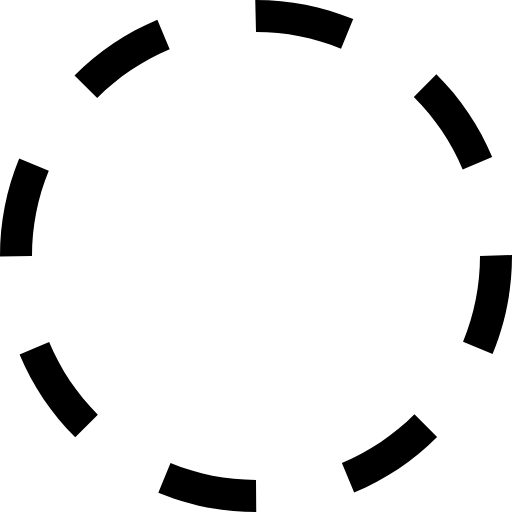
t = 0.00 s
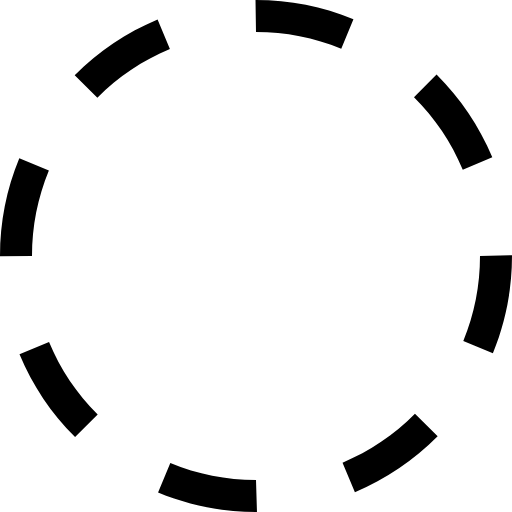
t = 0.38 s
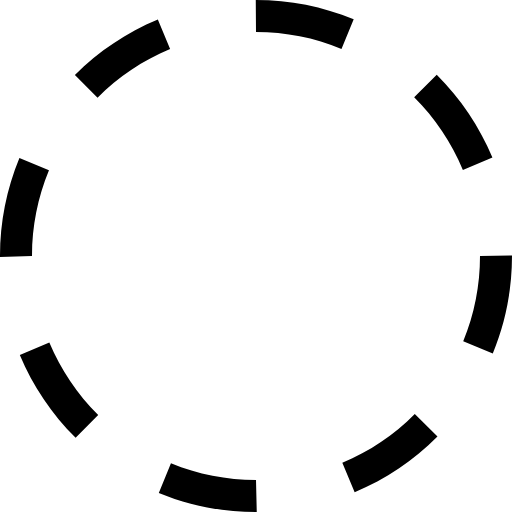
t = 0.75 s
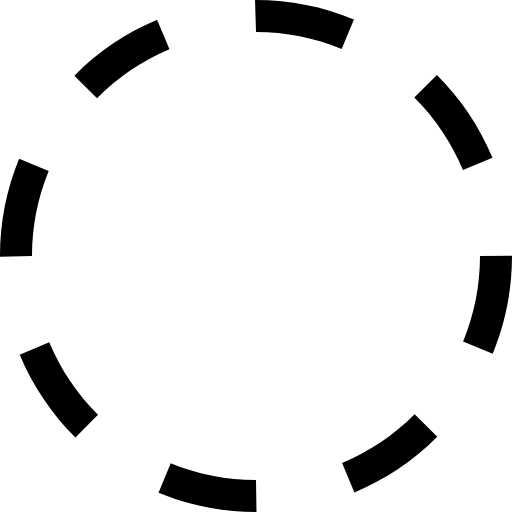
t = 1.13 s

The animated SVG that drew these frames (rendered in a browser with its animation timeline set to each time). Animation: 1 SMIL element (animateTransform=1); one cycle of 1.50 s, repeats indefinitely.

<?xml version="1.0" encoding="utf-8"?>
<svg xmlns="http://www.w3.org/2000/svg" height="32" width="32" viewBox="0 0 32 32">
  <g fill="#000000">
	  <path transform="rotate(0,16,16) translate(1.6,1.6) scale(0.9,0.9)" d="M10.657013,28.944977C12.35199,29.644989,14.149017,30,16,30L16.015015,32 16,32C13.88501,32,11.830994,31.593994,9.8940125,30.794006z M25.903992,25.894989L27.319,27.307983C25.824005,28.804993,24.080017,29.972992,22.13501,30.781006L21.368011,28.934998C23.069,28.227997,24.595001,27.204987,25.903992,25.894989z M3.0700073,21.380981C3.7789917,23.082001,4.8040161,24.606995,6.1149902,25.914978L4.7030029,27.330994C3.2059937,25.837982,2.0350037,24.095001,1.223999,22.151001z M32,15.938995L32,16C32,18.118988,31.591003,20.177979,30.787018,22.121002L28.938995,21.35498C29.643005,19.656982,30,17.85498,30,16z M1.2000122,9.9100037L3.0490112,10.67099C2.3529968,12.362,2,14.153992,2,16L0,16.031006 0,16C0,13.891998,0.40301514,11.842987,1.2000122,9.9100037z M27.27301,4.6459961C28.77301,6.1359863,29.946991,7.8769836,30.761017,9.8179932L28.916992,10.59198C28.20401,8.8930054,27.177002,7.3699951,25.863007,6.0650024z M9.8340149,1.2309875L10.605011,3.0769958C8.9049988,3.7869873,7.381012,4.8129883,6.0750122,6.1259766L4.6570129,4.7149963C6.1490173,3.2160034,7.8909912,2.0440063,9.8340149,1.2309875z M15.953003,0L16,0C18.10199,0,20.145996,0.40197754,22.075012,1.1940002L21.315002,3.0440063C19.627991,2.3509827,17.839996,2,16,2z">
		  <animateTransform attributeName="transform" attributeType="XML" type="rotate" from="0, 16, 16" to="360, 16, 16" dur="1.5s" repeatCount="indefinite" />
	  </path>
  </g>
</svg>